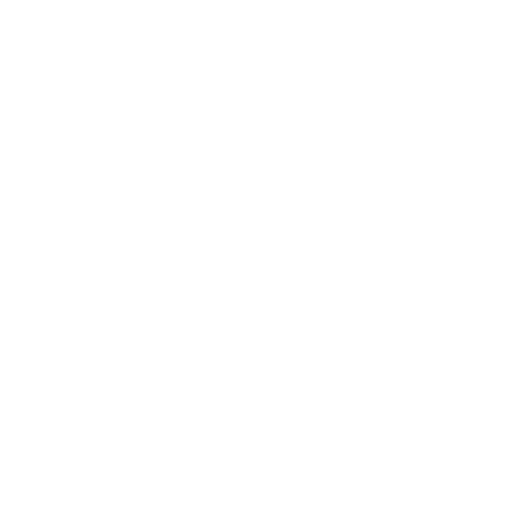
t = 0.00 s
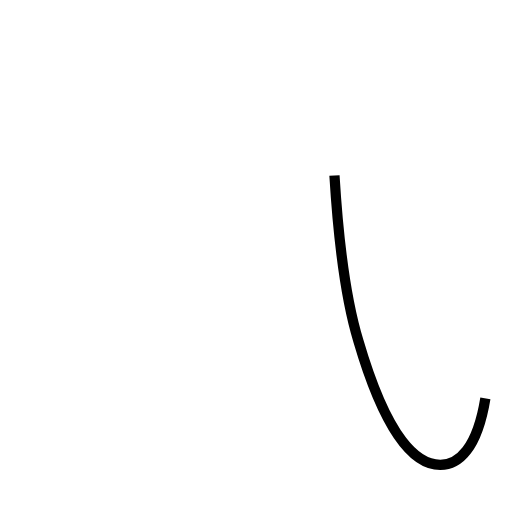
t = 1.20 s
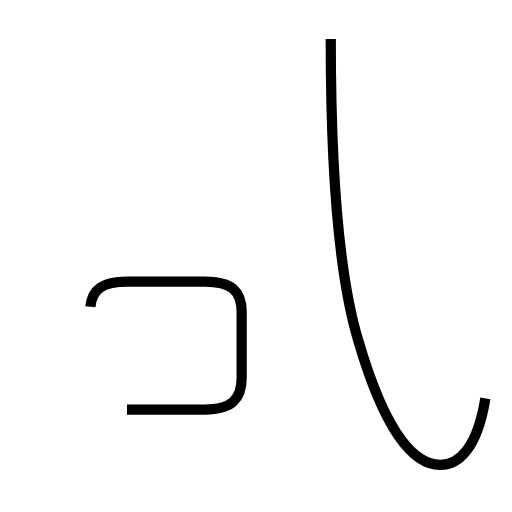
t = 2.73 s
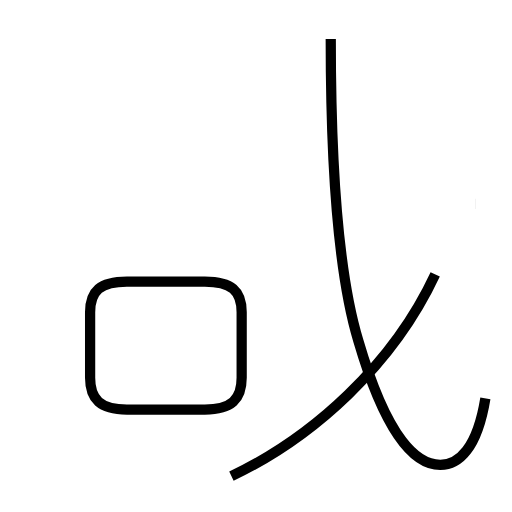
t = 3.96 s
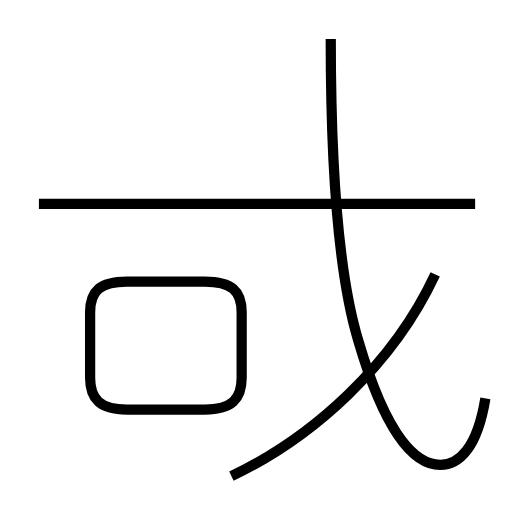
t = 5.24 s
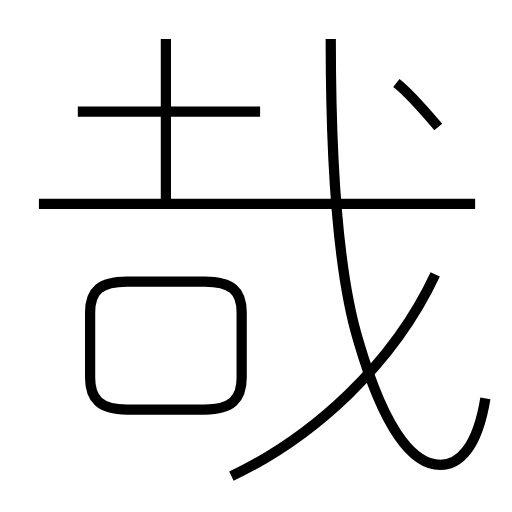
t = 6.44 s

The animated SVG that drew these frames (rendered in a browser with its animation timeline set to each time). Animation: 7 SMIL elements (animate=7); one cycle of 6.44 s.

<?xml version='1.0' encoding='utf-8'?>
<svg viewBox="0.0 -6.0 50.0 50.0" version="1.1" xmlns="http://www.w3.org/2000/svg"><rect x="-1000" y="-1000" width="2000" height="2000" stroke="white" fill="white" /><g style="fill:none;stroke:#000000;stroke-width:1"><path d="M 47.4 -5.1 C 46.6 -0.2 44.8 1.4 43.0 1.4 C 40.8 1.4 37.9 -0.8 35.0 -10.7 C 33.2 -16.6 32.3 -26.9 32.3 -40.2 " transform="translate(0.0 38.0)" stroke-dasharray="53.489472603260545" stroke-dashoffset="53.489472603260545"><animate attributeName="stroke-dashoffset" from="53.489472603260545" to="0" dur="1.6046841780978163s" begin="0s" fill="freeze" /></path><path d="M 12.4 -4.0 L 20.0 -4.0 C 22.6 -4.0 23.6 -5.0 23.6 -7.1 L 23.6 -13.5 C 23.6 -15.6 22.6 -16.5 20.0 -16.5 L 12.4 -16.5 C 9.8 -16.5 8.8 -15.6 8.8 -13.5 L 8.8 -7.1 C 8.8 -5.0 9.8 -4.0 12.4 -4.0 Z " transform="translate(0.0 38.0)" stroke-dasharray="49.8672674249931" stroke-dashoffset="49.8672674249931"><animate attributeName="stroke-dashoffset" from="49.8672674249931" to="0" dur="1.496018022749793s" begin="1.6046841780978163s" fill="freeze" /></path><path d="M 22.6 2.5 C 30.6 -1.3 38.4 -8.4 42.5 -17.2 " transform="translate(0.0 38.0)" stroke-dasharray="28.538345204838482" stroke-dashoffset="28.538345204838482"><animate attributeName="stroke-dashoffset" from="28.538345204838482" to="0" dur="0.8561503561451544s" begin="3.1007022008476093s" fill="freeze" /></path><path d="M 46.4 -24.1 L 3.8 -24.1 " transform="translate(0.0 38.0)" stroke-dasharray="42.6" stroke-dashoffset="42.6"><animate attributeName="stroke-dashoffset" from="42.6" to="0" dur="1.278s" begin="3.9568525569927635s" fill="freeze" /></path><path d="M 16.2 -23.8 L 16.2 -40.2 " transform="translate(0.0 38.0)" stroke-dasharray="16.400000000000002" stroke-dashoffset="16.400000000000002"><animate attributeName="stroke-dashoffset" from="16.400000000000002" to="0" dur="0.49200000000000005s" begin="5.234852556992763s" fill="freeze" /></path><path d="M 25.4 -33.1 L 7.6 -33.1 " transform="translate(0.0 38.0)" stroke-dasharray="17.799999999999997" stroke-dashoffset="17.799999999999997"><animate attributeName="stroke-dashoffset" from="17.799999999999997" to="0" dur="0.5339999999999999s" begin="5.726852556992763s" fill="freeze" /></path><path d="M 42.8 -31.6 C 41.6 -33.0 40.0 -34.9 38.7 -35.9" transform="translate(0.0 38.0)" stroke-dasharray="5.950580219663505" stroke-dashoffset="5.950580219663505"><animate attributeName="stroke-dashoffset" from="5.950580219663505" to="0" dur="0.17851740658990514s" begin="6.260852556992763s" fill="freeze" /></path></g></svg>
